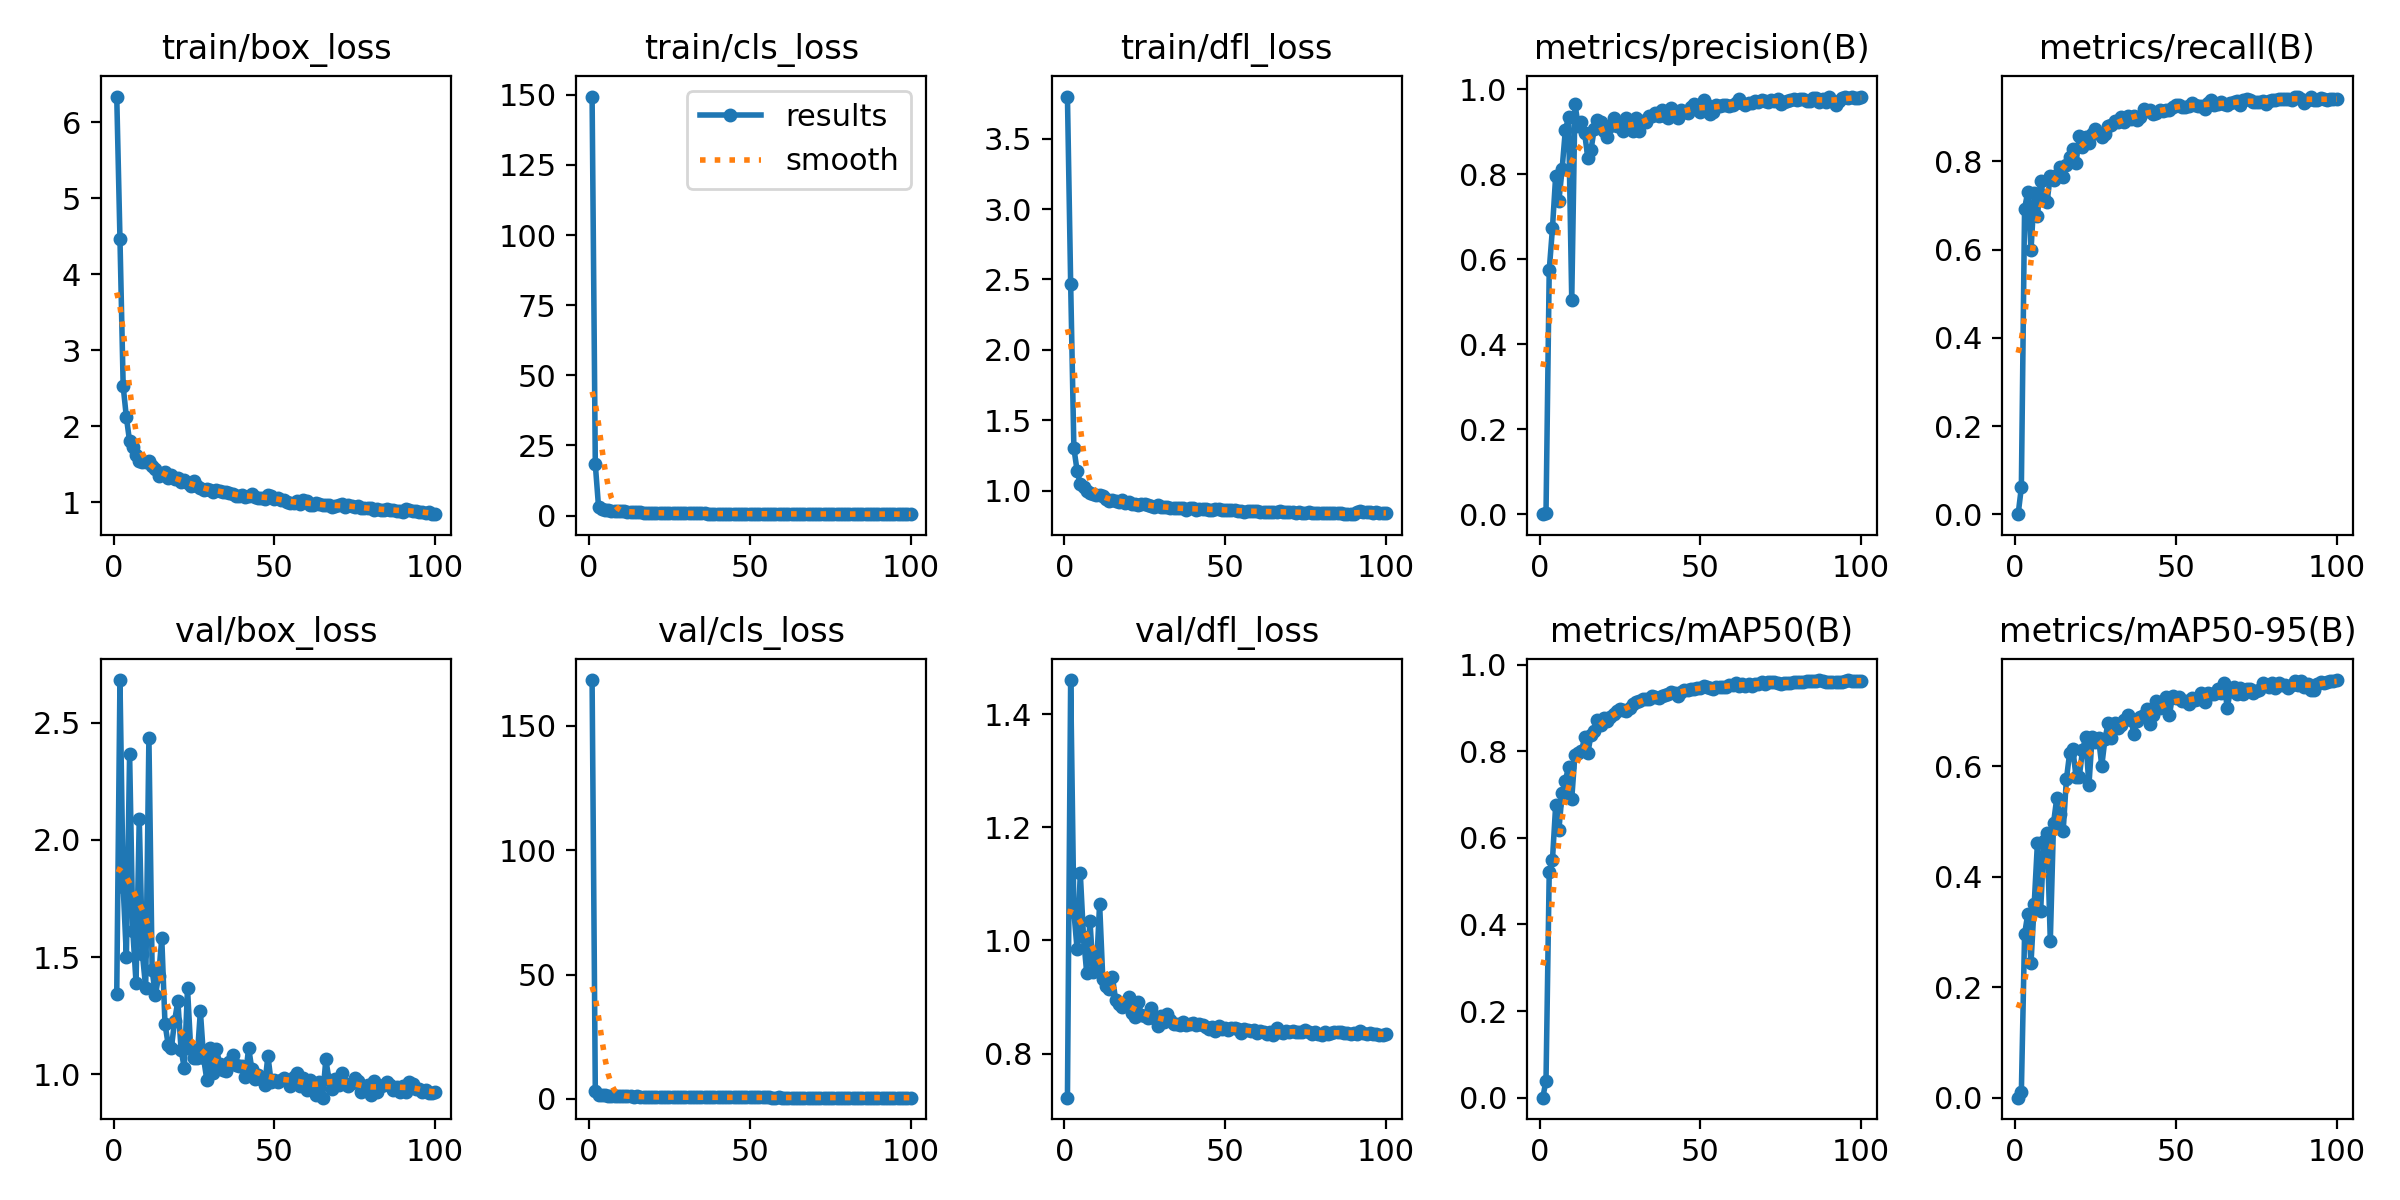

The data file committed next to this chart (first rows):
epoch, time, train/box_loss, train/cls_loss, train/dfl_loss, metrics/precision(B), metrics/recall(B), metrics/mAP50(B), metrics/mAP50-95(B), val/box_loss, val/cls_loss, val/dfl_loss, lr/pg0, lr/pg1, lr/pg2
1, 60.4, 6.342, 149.4, 3.8, 0, 0, 0, 0, 1.343, 168.4, 0.722, 0.000365, 0.000365, 0.000365
2, 121.1, 4.473, 18.23, 2.47, 0.00229, 0.06075, 0.03938, 0.0104, 2.681, 3.346, 1.461, 0.000728, 0.000728, 0.000728
3, 184.6, 2.528, 3.203, 1.302, 0.5737, 0.6933, 0.5203, 0.2961, 1.8, 1.708, 1.051, 0.001084, 0.001084, 0.001084
4, 249.7, 2.118, 2.397, 1.142, 0.6721, 0.731, 0.5482, 0.333, 1.501, 1.389, 0.9845, 0.001078, 0.001078, 0.001078
5, 312.7, 1.803, 1.971, 1.045, 0.7956, 0.5984, 0.6751, 0.2435, 2.367, 1.519, 1.119, 0.001067, 0.001067, 0.001067
6, 377.6, 1.727, 1.812, 1.027, 0.7369, 0.7275, 0.6183, 0.3511, 1.611, 1.337, 1.006, 0.001056, 0.001056, 0.001056
7, 443.5, 1.617, 1.696, 0.9995, 0.811, 0.6768, 0.7026, 0.4621, 1.39, 1.209, 0.9417, 0.001045, 0.001045, 0.001045
8, 506.4, 1.546, 1.592, 0.9823, 0.9028, 0.7548, 0.7325, 0.3386, 2.089, 1.192, 1.035, 0.001034, 0.001034, 0.001034
9, 568.6, 1.529, 1.523, 0.9757, 0.9336, 0.7147, 0.7629, 0.4644, 1.511, 1.093, 0.945, 0.001023, 0.001023, 0.001023
10, 632.2, 1.528, 1.448, 0.968, 0.504, 0.7091, 0.6902, 0.4799, 1.369, 1.289, 0.9477, 0.001012, 0.001012, 0.001012
11, 695, 1.54, 1.453, 0.9696, 0.965, 0.767, 0.7925, 0.2844, 2.435, 1.167, 1.065, 0.001001, 0.001001, 0.001001
12, 757.5, 1.477, 1.37, 0.9582, 0.9141, 0.7571, 0.7965, 0.4973, 1.445, 0.9814, 0.9311, 0.00099, 0.00099, 0.00099
13, 821, 1.44, 1.298, 0.9413, 0.9213, 0.7694, 0.7999, 0.5423, 1.337, 1.095, 0.9195, 0.000979, 0.000979, 0.000979
14, 884.7, 1.348, 1.211, 0.9271, 0.8962, 0.7884, 0.8318, 0.5145, 1.418, 0.9311, 0.9143, 0.000968, 0.000968, 0.000968
15, 947.2, 1.369, 1.187, 0.9314, 0.8387, 0.7653, 0.7954, 0.4831, 1.58, 1.027, 0.9346, 0.000957, 0.000957, 0.000957
16, 1010, 1.397, 1.163, 0.9291, 0.8577, 0.7927, 0.8384, 0.5764, 1.215, 0.8911, 0.8944, 0.000946, 0.000946, 0.000946
17, 1073, 1.317, 1.079, 0.9203, 0.9063, 0.8094, 0.8471, 0.6237, 1.127, 0.8646, 0.8883, 0.000935, 0.000935, 0.000935
18, 1136, 1.357, 1.07, 0.93, 0.9271, 0.8289, 0.8734, 0.6317, 1.114, 0.7923, 0.8826, 0.000924, 0.000924, 0.000924
19, 1200, 1.303, 1.019, 0.9141, 0.9224, 0.796, 0.8603, 0.5806, 1.229, 0.8274, 0.8867, 0.000913, 0.000913, 0.000913
20, 1264, 1.324, 1.019, 0.9177, 0.9022, 0.8579, 0.8771, 0.581, 1.313, 0.8052, 0.8993, 0.000902, 0.000902, 0.000902
21, 1328, 1.264, 0.9666, 0.9074, 0.8881, 0.8329, 0.8701, 0.6289, 1.105, 0.7876, 0.871, 0.000891, 0.000891, 0.000891
22, 1391, 1.29, 0.9645, 0.9042, 0.9135, 0.8559, 0.8799, 0.653, 1.026, 0.7918, 0.8647, 0.00088, 0.00088, 0.00088
23, 1454, 1.257, 0.9155, 0.8981, 0.9324, 0.8419, 0.8869, 0.5657, 1.367, 0.7912, 0.8907, 0.000869, 0.000869, 0.000869
24, 1517, 1.219, 0.9062, 0.9031, 0.9133, 0.8615, 0.8941, 0.6537, 1.107, 0.7248, 0.8681, 0.000858, 0.000858, 0.000858
25, 1581, 1.285, 0.9048, 0.9077, 0.9176, 0.8729, 0.8979, 0.6444, 1.068, 0.7348, 0.8661, 0.000847, 0.000847, 0.000847
26, 1645, 1.212, 0.8677, 0.8953, 0.9006, 0.8653, 0.8954, 0.651, 1.069, 0.7286, 0.8637, 0.000836, 0.000836, 0.000836
27, 1711, 1.188, 0.8498, 0.8939, 0.9307, 0.8558, 0.8932, 0.6012, 1.269, 0.7371, 0.881, 0.000825, 0.000825, 0.000825
28, 1774, 1.157, 0.8222, 0.8845, 0.9092, 0.8621, 0.9008, 0.65, 1.07, 0.6949, 0.8624, 0.000814, 0.000814, 0.000814
29, 1836, 1.179, 0.8351, 0.8946, 0.9004, 0.8799, 0.909, 0.679, 0.9764, 0.6771, 0.8495, 0.000803, 0.000803, 0.000803
30, 1898, 1.167, 0.8193, 0.8847, 0.9317, 0.8827, 0.9132, 0.6514, 1.112, 0.6948, 0.8657, 0.000792, 0.000792, 0.000792
31, 1961, 1.137, 0.7913, 0.8804, 0.9013, 0.8917, 0.9156, 0.6794, 1.005, 0.6669, 0.8562, 0.000781, 0.000781, 0.000781
32, 2024, 1.165, 0.7771, 0.8826, 0.9247, 0.8885, 0.9201, 0.6702, 1.109, 0.6904, 0.87, 0.00077, 0.00077, 0.00077
33, 2086, 1.155, 0.7682, 0.8791, 0.9223, 0.9007, 0.921, 0.6752, 1.043, 0.6636, 0.859, 0.000759, 0.000759, 0.000759
34, 2149, 1.139, 0.7632, 0.8778, 0.9355, 0.8904, 0.9211, 0.6848, 1.017, 0.6355, 0.8527, 0.000748, 0.000748, 0.000748
35, 2212, 1.142, 0.7411, 0.8738, 0.9357, 0.9039, 0.9281, 0.6931, 1.015, 0.653, 0.8531, 0.000737, 0.000737, 0.000737
36, 2277, 1.122, 0.7352, 0.8746, 0.9446, 0.8967, 0.926, 0.6848, 1.052, 0.6512, 0.851, 0.000726, 0.000726, 0.000726
37, 2340, 1.104, 0.7165, 0.8742, 0.9366, 0.9038, 0.9228, 0.6594, 1.084, 0.6857, 0.8565, 0.000715, 0.000715, 0.000715
38, 2403, 1.087, 0.7176, 0.8645, 0.9517, 0.8938, 0.9286, 0.6827, 1.04, 0.637, 0.851, 0.000704, 0.000704, 0.000704
39, 2466, 1.079, 0.6992, 0.8735, 0.9371, 0.9007, 0.9298, 0.6899, 1.034, 0.626, 0.8515, 0.000693, 0.000693, 0.000693
40, 2531, 1.091, 0.6974, 0.8732, 0.932, 0.9197, 0.9331, 0.6936, 1.037, 0.6282, 0.8537, 0.000682, 0.000682, 0.000682
41, 2594, 1.069, 0.6872, 0.8648, 0.955, 0.9146, 0.9371, 0.7042, 0.9878, 0.623, 0.8505, 0.000671, 0.000671, 0.000671
42, 2657, 1.086, 0.6895, 0.8729, 0.9454, 0.9162, 0.9355, 0.6761, 1.113, 0.6207, 0.8524, 0.00066, 0.00066, 0.00066
43, 2721, 1.108, 0.7025, 0.8725, 0.9307, 0.9084, 0.9278, 0.6931, 1.022, 0.6396, 0.8507, 0.000649, 0.000649, 0.000649
44, 2784, 1.073, 0.6848, 0.8666, 0.9518, 0.9103, 0.9372, 0.719, 0.9822, 0.6218, 0.847, 0.000638, 0.000638, 0.000638
45, 2847, 1.063, 0.6681, 0.8638, 0.9464, 0.9159, 0.9412, 0.7055, 0.997, 0.6051, 0.8434, 0.000627, 0.000627, 0.000627
46, 2910, 1.059, 0.6584, 0.8656, 0.9436, 0.9156, 0.942, 0.7155, 0.9801, 0.6357, 0.8474, 0.000616, 0.000616, 0.000616
47, 2973, 1.047, 0.6638, 0.8664, 0.9568, 0.9164, 0.9441, 0.7251, 0.953, 0.584, 0.8399, 0.0006051, 0.0006051, 0.0006051
48, 3037, 1.094, 0.6777, 0.8668, 0.9643, 0.9179, 0.9442, 0.6925, 1.079, 0.5941, 0.8491, 0.0005941, 0.0005941, 0.0005941
49, 3100, 1.083, 0.6442, 0.8629, 0.957, 0.9239, 0.9462, 0.7272, 0.9661, 0.5916, 0.843, 0.0005831, 0.0005831, 0.0005831
50, 3164, 1.039, 0.6492, 0.8648, 0.9449, 0.9289, 0.9458, 0.7232, 0.974, 0.5873, 0.8444, 0.0005721, 0.0005721, 0.0005721
51, 3227, 1.052, 0.651, 0.8608, 0.9743, 0.9279, 0.9499, 0.7258, 0.9688, 0.5696, 0.841, 0.0005611, 0.0005611, 0.0005611
52, 3290, 1.03, 0.6312, 0.8599, 0.9629, 0.9229, 0.9475, 0.718, 0.9774, 0.5792, 0.845, 0.0005501, 0.0005501, 0.0005501
53, 3352, 1.026, 0.6332, 0.8631, 0.9422, 0.9239, 0.9462, 0.7189, 0.9838, 0.5893, 0.845, 0.0005391, 0.0005391, 0.0005391
54, 3415, 1.01, 0.619, 0.8551, 0.9464, 0.927, 0.9448, 0.7132, 0.9775, 0.5685, 0.8438, 0.0005281, 0.0005281, 0.0005281
55, 3477, 0.9966, 0.6082, 0.8535, 0.9631, 0.9322, 0.9489, 0.7244, 0.949, 0.5656, 0.836, 0.0005171, 0.0005171, 0.0005171
56, 3539, 0.993, 0.6105, 0.8492, 0.9604, 0.9289, 0.9474, 0.7194, 0.9884, 0.5687, 0.8435, 0.0005061, 0.0005061, 0.0005061
57, 3602, 1.012, 0.6208, 0.8532, 0.963, 0.9266, 0.949, 0.7216, 1.006, 0.5599, 0.8414, 0.0004951, 0.0004951, 0.0004951
58, 3665, 0.9793, 0.6023, 0.8534, 0.9624, 0.9266, 0.9488, 0.7321, 0.9499, 0.5621, 0.8396, 0.0004841, 0.0004841, 0.0004841
59, 3727, 1.026, 0.6193, 0.8574, 0.9609, 0.9194, 0.9529, 0.7167, 0.9865, 0.5708, 0.8415, 0.0004731, 0.0004731, 0.0004731
60, 3789, 1.014, 0.614, 0.8562, 0.9624, 0.9334, 0.9527, 0.7334, 0.932, 0.5537, 0.8368, 0.0004621, 0.0004621, 0.0004621
... 40 more rows
